Run: headless pygame with SDL's dummy video driver; simulated clock (each Clock.tick advances the game by its frame time, no real sleeping); random seed 0; keys injected as events and as key.get_pressed() state; no mouse input.
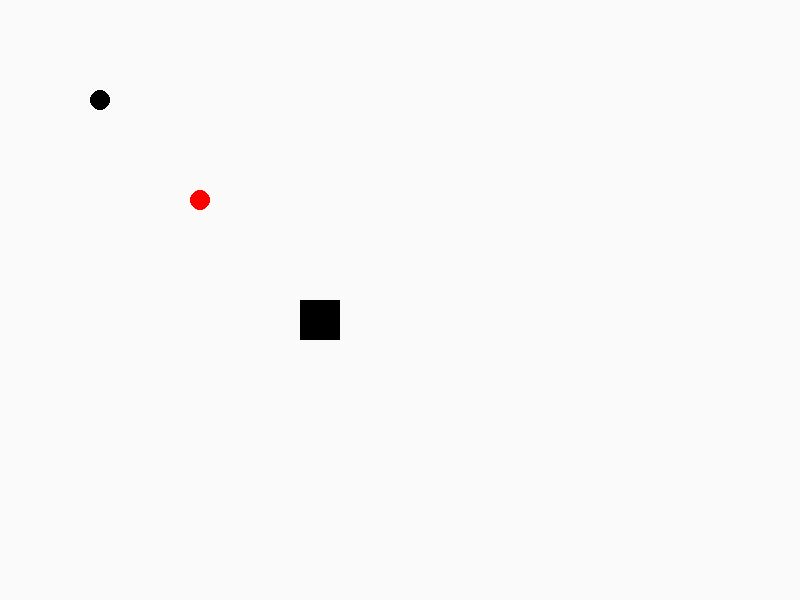
Frame 1 of 4 · flips 1–60 · no input
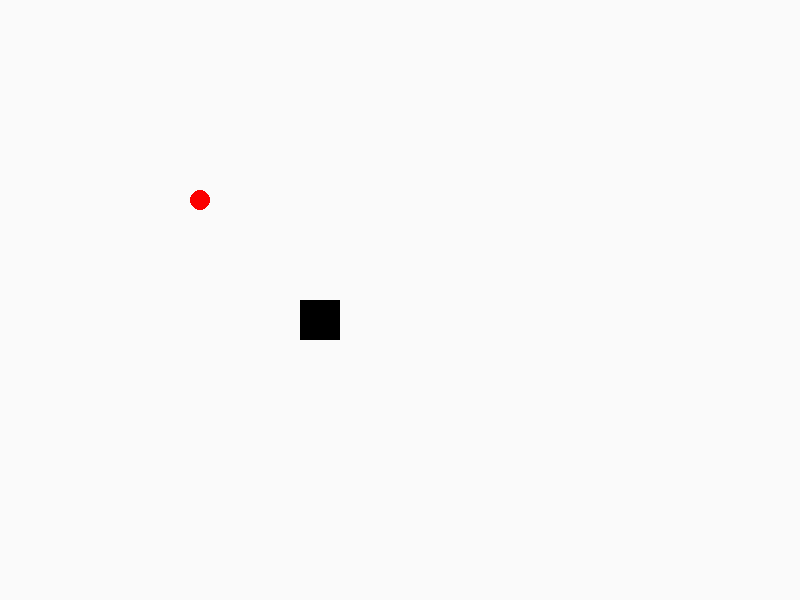
Frame 2 of 4 · flips 61–180 · tapped SPACE, RETURN · held RIGHT (→), D
Frame 3 of 4 · flips 181–300 · held DOWN (↓), S · screen unchanged from frame 2, image omitted
Frame 4 of 4 · flips 301–420 · held LEFT (←), A, UP (↑), W · screen unchanged from frame 3, image omitted

The pygame program that drew these frames:


import os, sys
from enum import Enum
import pygame

#Constants
DISPLAY_WIDTH = 800
DISPLAY_HEIGHT = 600
FPS = 60

WHITE = (250, 250, 250)
BLACK = (0, 0, 0)
RED = (250, 0, 0)

#Create The Backgound
gameDisplay = pygame.display.set_mode((DISPLAY_WIDTH, DISPLAY_HEIGHT))

#Object containers
allObjects = []
walls = []

#Enumerator for directions
class Direction(Enum):
	LEFT = 1
	RIGHT = 2
	UP = 3
	DOWN = 4

#Classes for our game objects
class Character(pygame.sprite.Sprite):
	def __init__(self, start_x, start_y):
		self.x = start_x
		self.y = start_y
		self.radius = 10
		self.velocity = 0
		self.facing_direction = Direction.LEFT
		self.rect = pygame.Rect(self.x, self.y, self.radius*2, self.radius*2)
		allObjects.append(self)

	def walk(self, direction):
		self.velocity = 10
		self.facing_direction = direction
		if direction == Direction.UP:
			self.y -= self.velocity
		elif direction == Direction.DOWN:
			self.y += self.velocity
		elif direction == Direction.RIGHT:
			self.x += self.velocity
		elif direction == Direction.LEFT:
			self.x -= self.velocity

	def stopWalk(self):
		self.velocity = 0

	def is_collided_with(self, other):
		if self.rect.colliderect(other.rect):
			if self.facing_direction == Direction.LEFT:
				self.stopWalk()
				self.x = other.x + other.size + self.radius + 1
			if self.facing_direction == Direction.RIGHT:
				self.stopWalk()
				self.x = other.x - self.radius - 1
			if self.facing_direction == Direction.UP:
				self.stopWalk()
				self.y = other.y + other.size + self.radius + 1
			if self.facing_direction == Direction.DOWN:
				self.stopWalk()
				self.y = other.y - self.radius - 1

	def draw(self):
		if self.velocity != 0:
			self.walk(self.facing_direction)
		pygame.draw.circle(gameDisplay, self.colour, (self.x, self.y), self.radius)
		self.rect = pygame.Rect(self.x, self.y, self.radius*2, self.radius*2)


class Player(Character):
	def __init__(self, start_x, start_y):
		Character.__init__(self, start_x, start_y)
		self.colour = BLACK


class Enemy(Character):
	def __init__(self, start_x, start_y):
		Character.__init__(self, start_x, start_y)
		self.colour = RED


class Wall(pygame.sprite.Sprite):
	def __init__(self, start_x, start_y):
		self.x = start_x
		self.y = start_y
		self.size = 40
		self.colour = BLACK
		self.rect = pygame.Rect(self.x, self.y, self.size, self.size)
		allObjects.append(self)
		walls.append(self)

	def draw(self):
		pygame.draw.rect(gameDisplay, self.colour, [self.x, self.y, self.size, self.size])

#Main Game 
def main():
	#Initialize Everything 
	pygame.init()
	pygame.display.set_caption('Gunfight')
	pygame.mouse.set_visible(0)
	clock = pygame.time.Clock()

	#Create The Backgound
	gameDisplay.fill(WHITE)

	#Prepare Game Objects
	player = Player(100, 100)
	enemy_1 = Enemy(200, 200)
	wall_1 = Wall(300, 300)

	#Main Loop
	while 1:
		clock.tick(FPS)

		#Controller
		for event in pygame.event.get():
			if event.type == pygame.QUIT:
				return
			if event.type == pygame.KEYDOWN:
				if event.key == pygame.K_ESCAPE:
					return
				elif event.key == pygame.K_a:
					player.walk(Direction.LEFT)
				elif event.key == pygame.K_d:
					player.walk(Direction.RIGHT)
				elif event.key == pygame.K_w:
					player.walk(Direction.UP)
				elif event.key == pygame.K_s:
					player.walk(Direction.DOWN)

			if event.type == pygame.KEYUP:
				if event.key == pygame.K_a or event.key == pygame.K_d or event.key == pygame.K_w or event.key == pygame.K_s:
					player.stopWalk()


		#Update Views
		gameDisplay.fill(WHITE)

		for wall in walls:
		 	player.is_collided_with(wall)
		
		for item in allObjects:	
			item.draw()

		pygame.display.update()

	#End Game
	pygame.quit()


if __name__ == '__main__':
	main()

quit()

# Object oriented advice from: http://ezide.com/games/writing-games.html
# Pygame tips from https: //www.pygame.org/docs/tut/ChimpLineByLine.html
# Pygame tutorial by: https://www.youtube.com/playlist?list=PL6gx4Cwl9DGAjkwJocj7vlc_mFU-4wXJq
